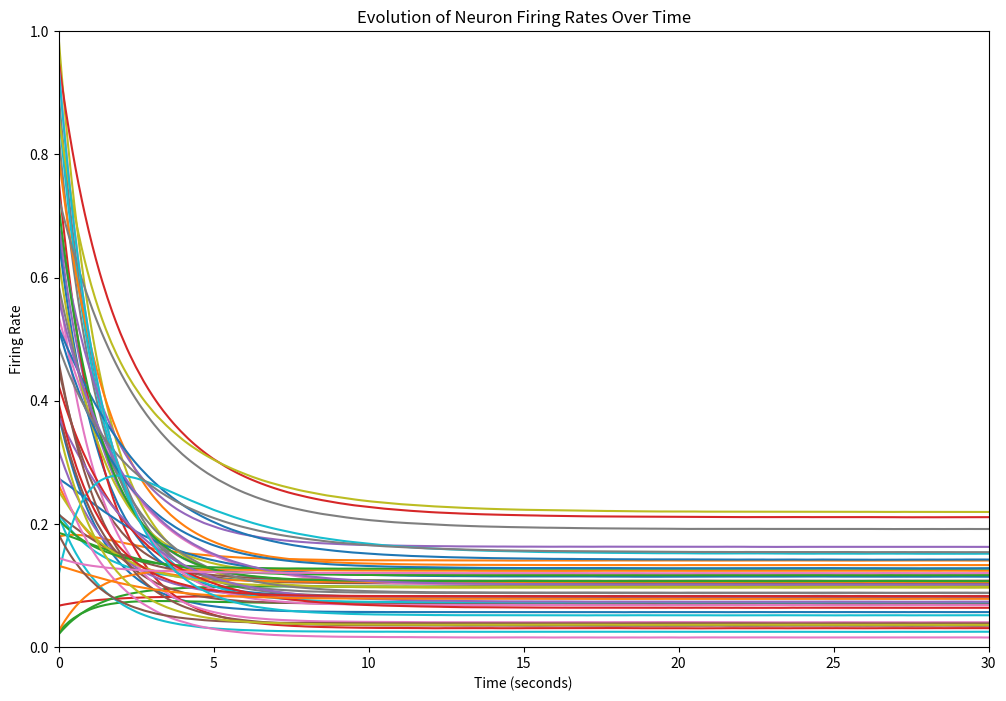
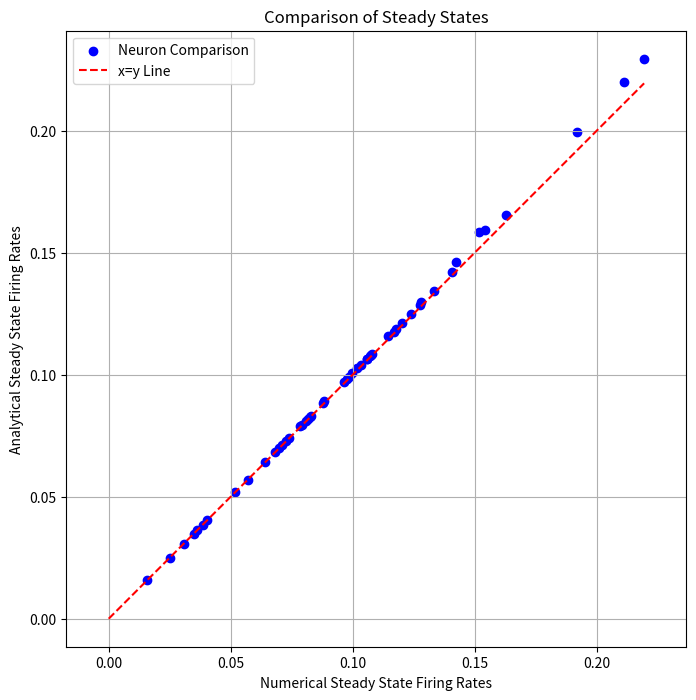

These charts were generated, in order, by the following Python code:
import numpy as np
import matplotlib.pyplot as plt

# Parameters
N = 50  # Number of neurons
K = 2   # Two features: shape and color

# Seed for reproducibility
np.random.seed(0)

# Feature selectivities
S = np.random.rand(N, K)  # Random selectivities for each feature

# Define matrices and vectors
W_F = np.random.rand(N, K) * 0.1  # Feedforward weights
F = np.random.rand(K)  # External stimuli for each feature

# Recurrent connectivity based on similarity in feature selectivities
W_R = np.zeros((N, N))
threshold = 0.1  # Similarity threshold
for i in range(N):
    for j in range(N):
        distance = np.linalg.norm(S[i] - S[j])
        if distance < threshold:
            W_R[i, j] = 1 - distance / threshold  # Stronger connections for more similar neurons

# Normalize W_R to ensure all eigenvalues have absolute values less than 1
eigenvalues = np.linalg.eigvals(W_R)
scaling_factor = np.max(np.abs(eigenvalues))
W_R = W_R / (scaling_factor + 1)  # Scale down to ensure stability

# Identity matrix
I = np.eye(N)

# Analytical solution using the inverse matrix
inv_matrix = np.linalg.inv(I - W_R)
analytical_steady_state = inv_matrix @ W_F @ F

# Simulation parameters
dt = 0.001  # Time step
time_steps = 30000  # Number of time steps for simulation
r = np.random.rand(N)  # Initial random firing rates
noise_std = 0.1  # Standard deviation of noise

# Store firing rate history for plotting
r_history = np.zeros((N, time_steps))

# Numerical simulation using Euler's method
for t in range(time_steps):
    noise = np.random.normal(0, noise_std, N) * np.sqrt(dt)  # Proper scaling of noise
    r += dt * (-r + np.tanh(W_F @ F + W_R @ r + noise))  # Update rule
    r_history[:, t] = r

# Plotting the results
plt.figure(figsize=(12, 8))
time = np.linspace(0, time_steps * dt, time_steps)
for neuron_index in range(min(N, 100)):  # Plotting only first 10 neurons for clarity
    plt.plot(time, r_history[neuron_index, :], label=f'Neuron {neuron_index + 1}')

plt.title('Evolution of Neuron Firing Rates Over Time')
plt.xlabel('Time (seconds)')
plt.ylabel('Firing Rate')
plt.xlim(0, time_steps * dt)
plt.ylim(0, 1)  # Assuming firing rates are between 0 and 1.5 due to the tanh nonlinearity
plt.show()

# Scatter plot of numerical vs analytical steady states
plt.figure(figsize=(8, 8))
plt.scatter(r, analytical_steady_state, color='blue', label='Neuron Comparison')
plt.plot([0, max(r)], [0, max(r)], 'r--', label='x=y Line')
plt.xlabel('Numerical Steady State Firing Rates')
plt.ylabel('Analytical Steady State Firing Rates')
plt.title('Comparison of Steady States')
plt.legend()
plt.grid(True)
plt.axis('equal')
plt.show()

# Display analytical and simulated steady-state values
print("Analytical Steady State Firing Rates:\n", analytical_steady_state)
print("Simulated Steady State Firing Rates at final timestep:\n", r)
print("Difference (norm):\n", np.linalg.norm(analytical_steady_state - r))